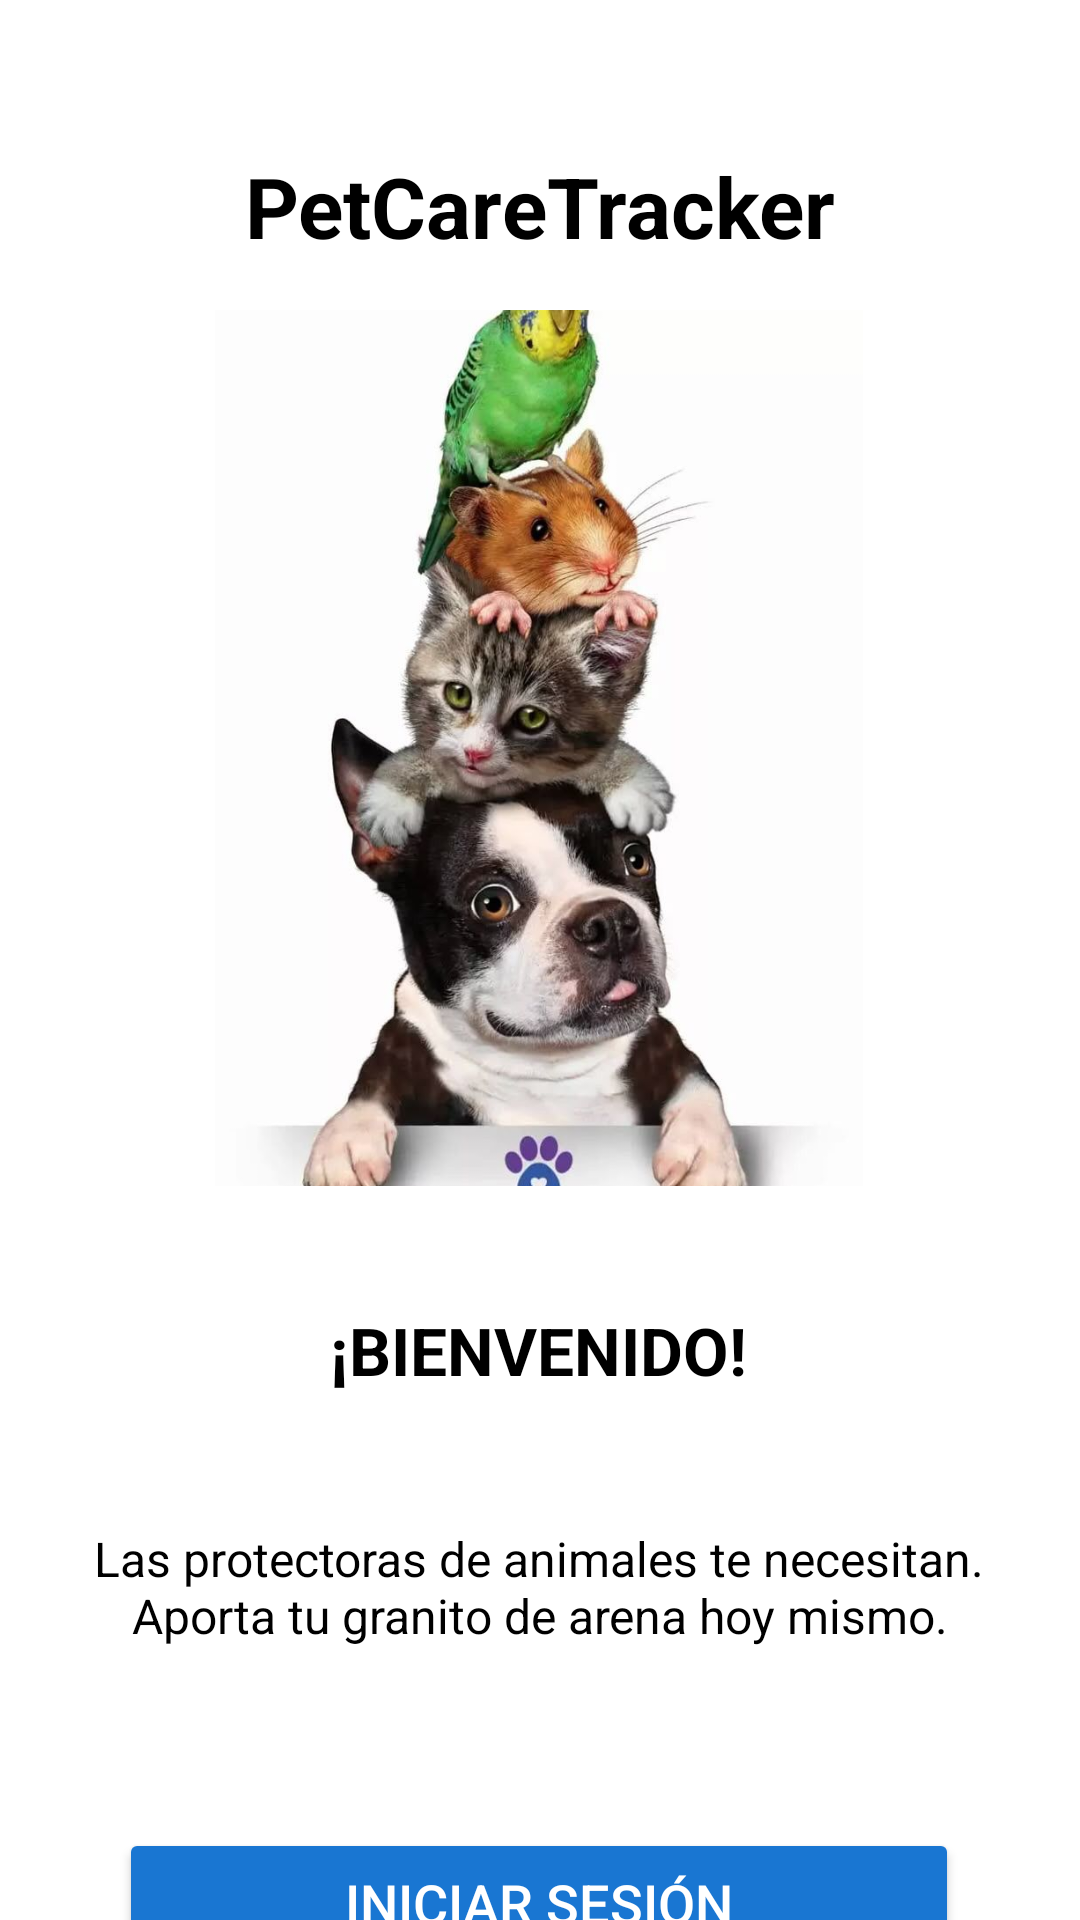

Here is an Android app screen rendered from its layout file. Give the layout XML and the strings, colors and styles it references.
<!-- AndroidManifest.xml: application theme Theme.PetCareTracker -->
<!-- res/layout/activity_login.xml -->
<?xml version="1.0" encoding="utf-8"?>
<androidx.constraintlayout.widget.ConstraintLayout xmlns:android="http://schemas.android.com/apk/res/android"
    xmlns:app="http://schemas.android.com/apk/res-auto"
    xmlns:tools="http://schemas.android.com/tools"
    android:layout_width="match_parent"
    android:layout_height="match_parent"
    android:background="@android:color/white"
    tools:context=".LoginActivity">

    
    <TextView
        android:id="@+id/textLogo"
        android:layout_width="wrap_content"
        android:layout_height="wrap_content"
        android:text="PetCareTracker"
        android:textSize="28sp"
        android:textStyle="bold"
        android:textColor="@android:color/black"
        app:layout_constraintTop_toTopOf="parent"
        app:layout_constraintStart_toStartOf="parent"
        app:layout_constraintEnd_toEndOf="parent"
        android:layout_marginTop="50dp"/>


    <ImageView
        android:id="@+id/imageHeart"
        android:layout_width="216dp"
        android:layout_height="292dp"
        android:layout_marginTop="16dp"
        android:background="@drawable/rounded_image"
        android:clipToOutline="true"
        android:contentDescription="Imagen de corazón"
        android:scaleType="centerCrop"
        android:src="@drawable/perros2"
        app:layout_constraintEnd_toEndOf="parent"
        app:layout_constraintHorizontal_bias="0.497"
        app:layout_constraintStart_toStartOf="parent"
        app:layout_constraintTop_toBottomOf="@id/textLogo" />

    <TextView
        android:id="@+id/textWelcome"
        android:layout_width="wrap_content"
        android:layout_height="wrap_content"
        android:layout_marginTop="40dp"
        android:text="¡BIENVENIDO!"
        android:textColor="@android:color/black"
        android:textSize="22sp"
        android:textStyle="bold"
        app:layout_constraintEnd_toEndOf="parent"
        app:layout_constraintHorizontal_bias="0.498"
        app:layout_constraintStart_toStartOf="parent"
        app:layout_constraintTop_toBottomOf="@id/imageHeart" />

    <TextView
        android:id="@+id/textInfo"
        android:layout_width="300dp"
        android:layout_height="wrap_content"
        android:layout_marginTop="44dp"
        android:text="Las protectoras de animales te necesitan. Aporta tu granito de arena hoy mismo."
        android:textAlignment="center"
        android:textColor="@android:color/black"
        android:textSize="16sp"
        app:layout_constraintEnd_toEndOf="parent"
        app:layout_constraintHorizontal_bias="0.495"
        app:layout_constraintStart_toStartOf="parent"
        app:layout_constraintTop_toBottomOf="@id/textWelcome" />

    <Button
        android:id="@+id/btnLogin"
        android:layout_width="280dp"
        android:layout_height="50dp"
        android:layout_marginTop="60dp"
        android:backgroundTint="#1976D2"
        android:text="INICIAR SESIÓN"
        android:textColor="@android:color/white"
        android:textSize="18sp"
        app:layout_constraintEnd_toEndOf="parent"
        app:layout_constraintHorizontal_bias="0.496"
        app:layout_constraintStart_toStartOf="parent"
        app:layout_constraintTop_toBottomOf="@id/textInfo" />

    <Button
        android:id="@+id/btnRegister"
        android:layout_width="280dp"
        android:layout_height="50dp"
        android:layout_marginTop="16dp"
        android:backgroundTint="#E0E0E0"
        android:text="CREAR CUENTA"
        android:textColor="@android:color/black"
        android:textSize="18sp"
        app:layout_constraintEnd_toEndOf="parent"
        app:layout_constraintHorizontal_bias="0.503"
        app:layout_constraintStart_toStartOf="parent"
        app:layout_constraintTop_toBottomOf="@id/btnLogin" />

</androidx.constraintlayout.widget.ConstraintLayout>
<!-- resources referenced by this layout -->
<resources>
  <!-- drawable perros2: jpg bitmap (drawable, 67172 bytes) -->
  <style name="Theme.PetCareTracker" parent="Theme.Material3.DayNight.NoActionBar">
              <item name="colorPrimary">#1976D2</item>
              <item name="colorPrimaryContainer">#1565C0</item>
              <item name="colorOnPrimary">#FFFFFF</item>
  
              <item name="colorSecondary">#03DAC6</item>
              <item name="colorSecondaryContainer">#018786</item>
              <item name="colorOnSecondary">#000000</item>
  
              <item name="android:windowBackground">#FFFFFF</item>
              <item name="android:textColor">#000000</item>
          </style>
</resources>
